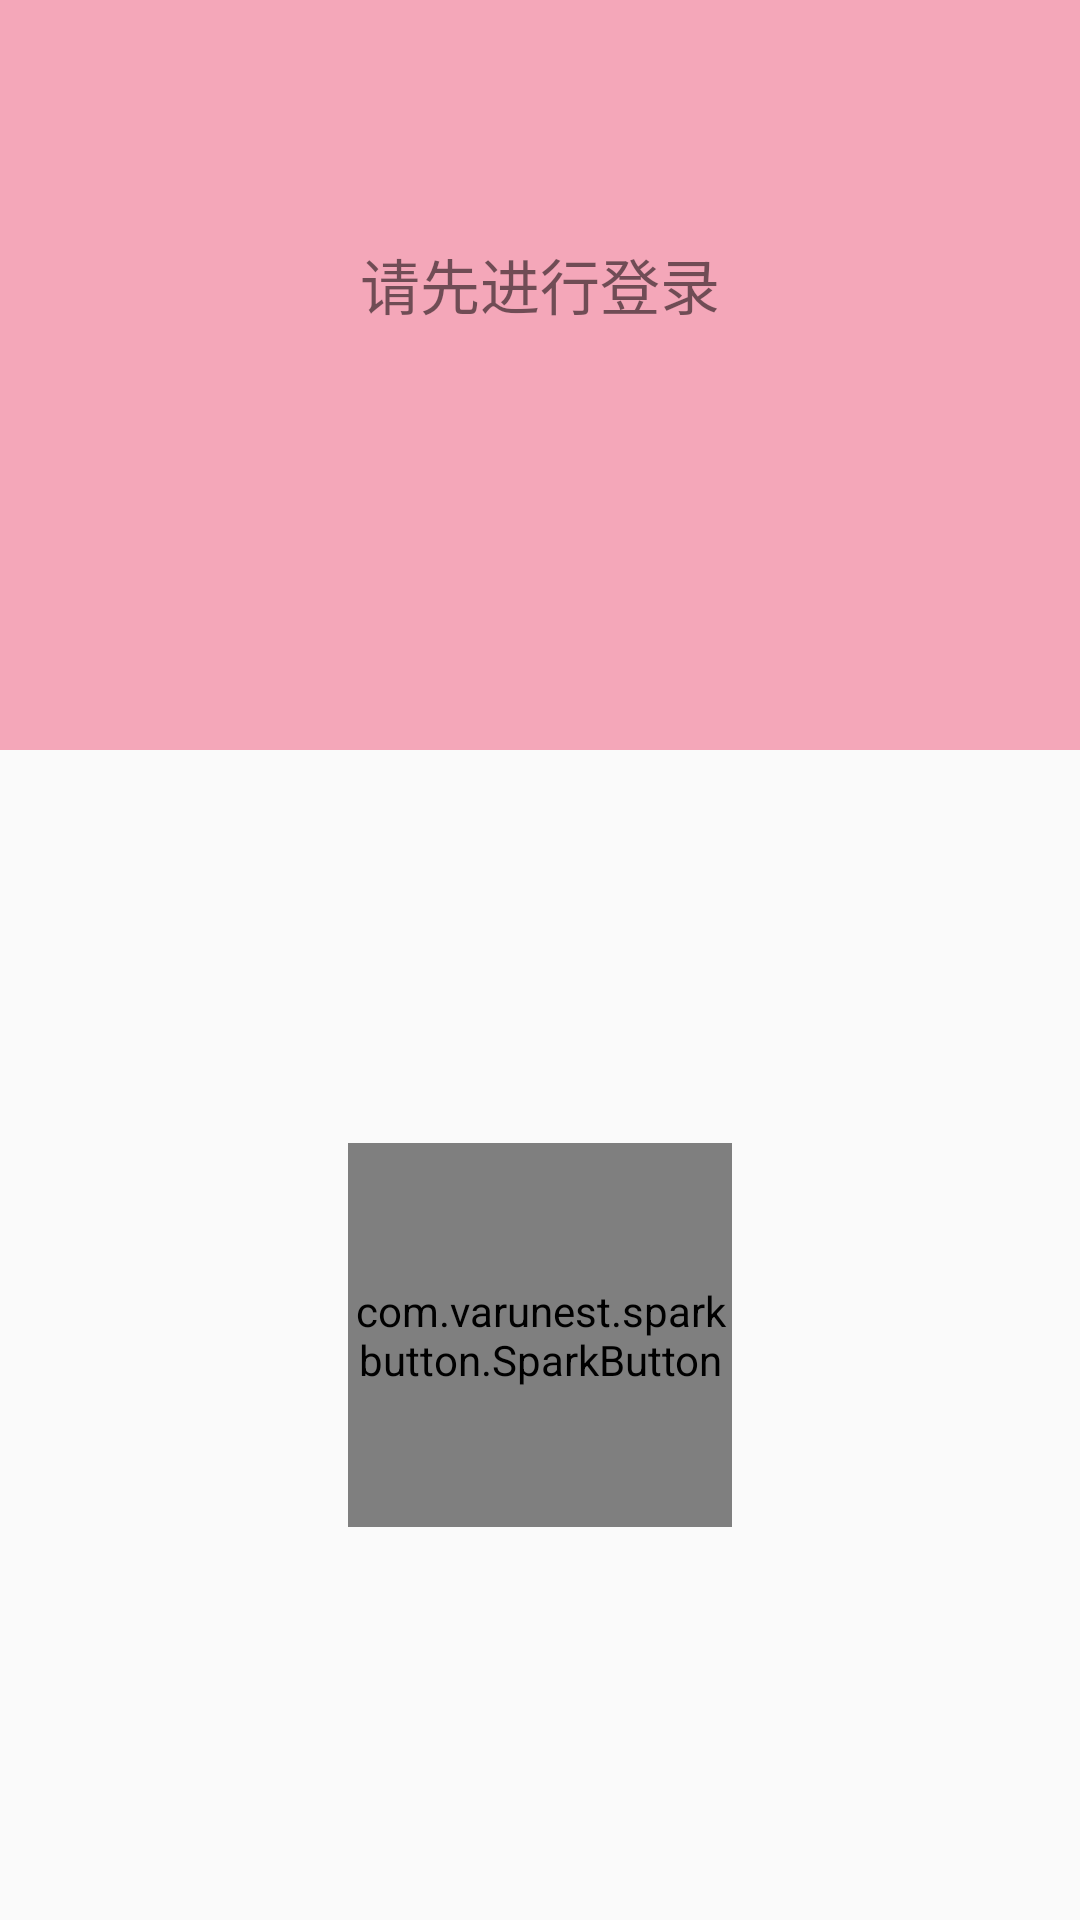

Produce the Android XML layout that renders to this screen, including the resource entries it uses.
<!-- AndroidManifest.xml: application theme AppTheme -->
<!-- res/layout/fragment_me.xml -->
<?xml version="1.0" encoding="utf-8"?>
<FrameLayout xmlns:android="http://schemas.android.com/apk/res/android"
    xmlns:app="http://schemas.android.com/apk/res-auto"
    xmlns:tools="http://schemas.android.com/tools"
    android:layout_width="match_parent"
    android:layout_height="match_parent"
    tools:context=".fragment.MeFragment">

    
    <LinearLayout
        android:orientation="vertical"
        android:layout_width="match_parent"
        android:layout_height="match_parent"
        android:layout_gravity="center"
        android:weightSum="1">

        <LinearLayout
            android:orientation="vertical"
            android:layout_width="match_parent"
            android:layout_height="250dp"
            android:background="#f4a7b9"
            android:weightSum="1">

            <ImageView
                android:id="@+id/imageView"
                android:layout_width="match_parent"
                android:layout_height="wrap_content"
                android:layout_marginTop="60dp"
                android:src="@mipmap/head"/>

            <TextView
                android:layout_width="wrap_content"
                android:layout_height="wrap_content"
                android:textAppearance="?android:attr/textAppearanceSmall"
                android:textSize="20sp"
                android:text="请先进行登录"
                android:id="@+id/userName"
                android:layout_gravity="center_horizontal"
                android:layout_marginTop="20dp"/>

        </LinearLayout>

        <LinearLayout
            android:layout_width="match_parent"
            android:layout_height="match_parent"
            android:gravity="center">

            <com.varunest.sparkbutton.SparkButton
            android:id="@+id/btn_login"
            android:layout_width="128dp"
            android:layout_height="128dp"
            android:layout_gravity="center"
            android:clickable="false"
            app:sparkbutton_activeImage="@mipmap/login"
            app:sparkbutton_pressOnTouch="false"
            app:sparkbutton_primaryColor="@color/login_one"
            app:sparkbutton_secondaryColor="@color/login_two" />

            <com.varunest.sparkbutton.SparkButton
                android:id="@+id/btn_logout"
                android:layout_width="128dp"
                android:layout_height="128dp"
                android:layout_gravity="center"
                android:clickable="false"
                app:sparkbutton_activeImage="@mipmap/logout"
                app:sparkbutton_pressOnTouch="false"
                android:visibility="gone"
                app:sparkbutton_primaryColor="@color/logout_one"
                app:sparkbutton_secondaryColor="@color/logout_two" />

        </LinearLayout>
    </LinearLayout>

</FrameLayout>
<!-- resources referenced by this layout -->
<resources>
  <color name="login_one">#F9BF45</color>
  <color name="login_two">#FFb11B</color>
  <color name="logout_one">#A5DEE4</color>
  <color name="logout_two">#78C2C4</color>
  <!-- mipmap login: png bitmap (mipmap-xhdpi, 9114 bytes) -->
  <!-- mipmap logout: png bitmap (mipmap-xhdpi, 10953 bytes) -->
  <style name="AppTheme" parent="Theme.AppCompat.Light.DarkActionBar">
          
          <item name="colorPrimary">@color/colorPrimary</item>
          <item name="colorPrimaryDark">@color/colorPrimaryDark</item>
          <item name="colorAccent">@color/colorAccent</item>
      </style>
  <color name="colorPrimary">#DB4D6D</color>
  <color name="colorPrimaryDark">#DB4D6D</color>
  <color name="colorAccent">#DB4D6D</color>
</resources>
